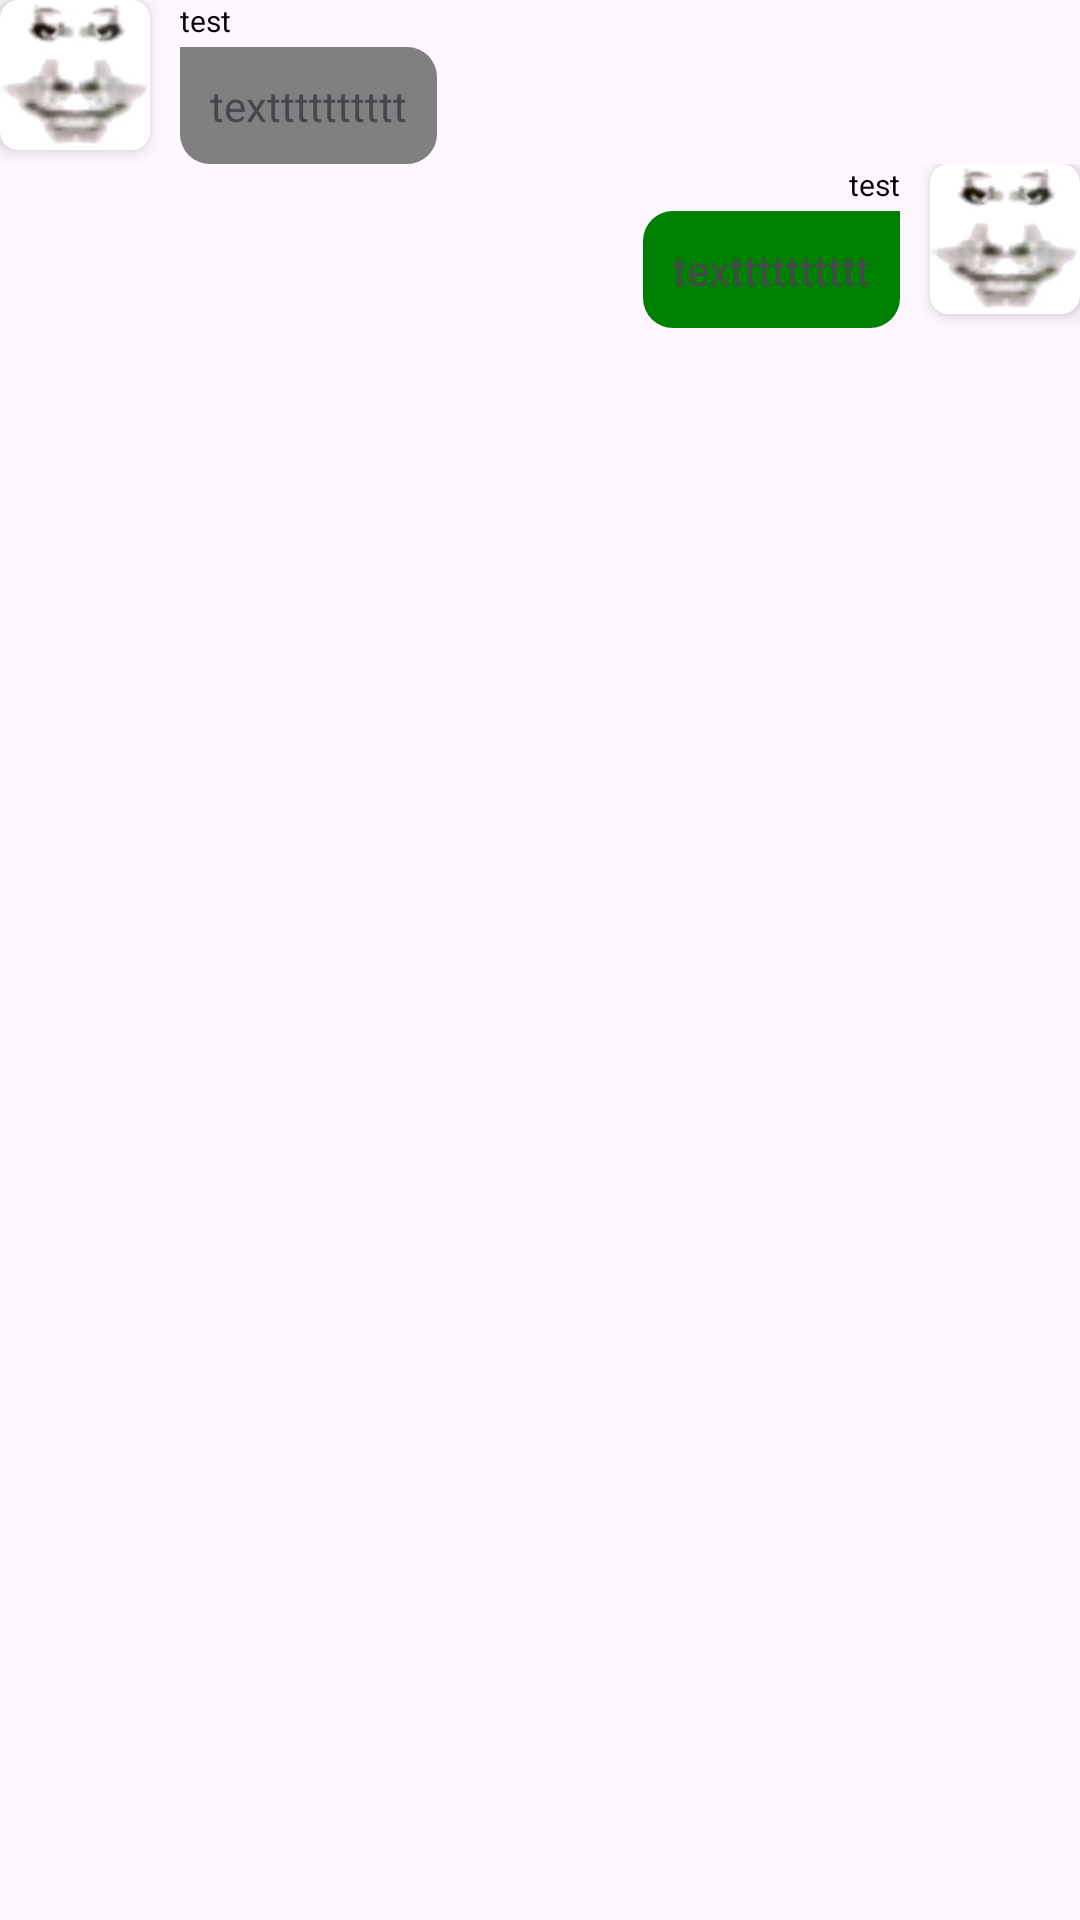

Layout XML and referenced resources for this Android screen:
<!-- AndroidManifest.xml: application theme Theme.RunningApplication -->
<!-- res/layout/charlist_layout.xml -->
<?xml version="1.0" encoding="utf-8"?>
<LinearLayout xmlns:android="http://schemas.android.com/apk/res/android"
    android:layout_width="match_parent"
    android:layout_height="wrap_content"
    xmlns:app="http://schemas.android.com/apk/res-auto"
    android:orientation="vertical"
    android:layout_margin="10dp">
    
    <LinearLayout
        android:id="@+id/left_context"
        android:layout_height="wrap_content"
        android:layout_width="wrap_content"
        android:dividerPadding="10dp"
        android:orientation="horizontal">

        <androidx.cardview.widget.CardView
            android:layout_width="50dp"
            android:layout_height="50dp"
            app:cardCornerRadius="6dp"
            app:cardElevation="4dp">
            <ImageView
                android:id="@+id/left_hp"
                android:layout_width="match_parent"
                android:layout_height="match_parent"
                android:scaleType="fitXY"
                android:src="@drawable/img">
            </ImageView>
        </androidx.cardview.widget.CardView>

        <LinearLayout
            android:layout_width="wrap_content"
            android:layout_height="wrap_content"
            android:layout_marginLeft="10dp"
            android:orientation="vertical">
            <TextView
                android:id="@+id/left_name"
                android:layout_width="wrap_content"
                android:layout_height="wrap_content"
                android:text="test"
                android:textColor="@color/black"
                android:textSize="10dp"/>
            <LinearLayout
                android:layout_width="wrap_content"
                android:layout_height="wrap_content"
                android:layout_marginTop="2dp"
                android:background="@drawable/left_chat_corners"
                android:orientation="horizontal"
                android:padding="10dp">
                <TextView
                    android:id="@+id/left_chat_context"
                    android:layout_width="wrap_content"
                    android:layout_height="wrap_content"
                    android:text="textttttttttt"/>
            </LinearLayout>

        </LinearLayout>

    </LinearLayout>
    
    <LinearLayout
        android:id="@+id/right_context"
        android:layout_height="wrap_content"
        android:layout_width="wrap_content"
        android:layout_gravity="right"
        android:dividerPadding="10dp"
        android:orientation="horizontal">

        
        <LinearLayout
            android:layout_width="wrap_content"
            android:layout_height="wrap_content"
            android:layout_marginRight="10dp"
            android:gravity="right"
            android:orientation="vertical">
            <TextView
                android:id="@+id/right_name"
                android:layout_width="wrap_content"
                android:layout_height="wrap_content"
                android:text="test"
                android:textColor="@color/black"
                android:textSize="10dp"/>
            <LinearLayout
                android:layout_width="wrap_content"
                android:layout_height="wrap_content"
                android:layout_marginTop="2dp"
                android:background="@drawable/right_chat_corners"
                android:orientation="horizontal"
                android:padding="10dp">
                <TextView
                    android:id="@+id/right_chat_context"
                    android:layout_width="wrap_content"
                    android:layout_height="wrap_content"
                    android:text="textttttttttt"/>
            </LinearLayout>

        </LinearLayout>
        
        <androidx.cardview.widget.CardView
            android:layout_width="50dp"
            android:layout_height="50dp"
            app:cardCornerRadius="6dp"
            app:cardElevation="4dp">
            <ImageView
                android:id="@+id/right_hp"
                android:layout_width="match_parent"
                android:layout_height="match_parent"
                android:scaleType="fitXY"
                android:src="@drawable/img">
            </ImageView>
        </androidx.cardview.widget.CardView>
    </LinearLayout>
</LinearLayout>
<!-- resources referenced by this layout -->
<resources>
  <color name="black">#000000</color>
  <!-- drawable img: png bitmap (drawable, 272319 bytes) -->
  <!-- drawable left_chat_corners (drawable) -->
  <?xml version="1.0" encoding="utf-8"?>
  <shape xmlns:android="http://schemas.android.com/apk/res/android">
      <solid android:color="@color/grey"/>
      <corners
          android:bottomLeftRadius="10dp"
          android:bottomRightRadius="10dp"
          android:topRightRadius="10dp"/>
  </shape>
  <!-- drawable right_chat_corners (drawable) -->
  <?xml version="1.0" encoding="utf-8"?>
  <shape xmlns:android="http://schemas.android.com/apk/res/android">
      <solid android:color="@color/green"/>
      <corners
          android:bottomLeftRadius="10dp"
          android:bottomRightRadius="10dp"
          android:topLeftRadius="10dp"/>
  </shape>
  <style name="Theme.RunningApplication" parent="Base.Theme.RunningApplication" />
  <color name="grey">#808080</color>
  <color name="green">#008000</color>
  <style name="Base.Theme.RunningApplication" parent="Theme.Material3.DayNight.NoActionBar">
          
          
      </style>
</resources>
